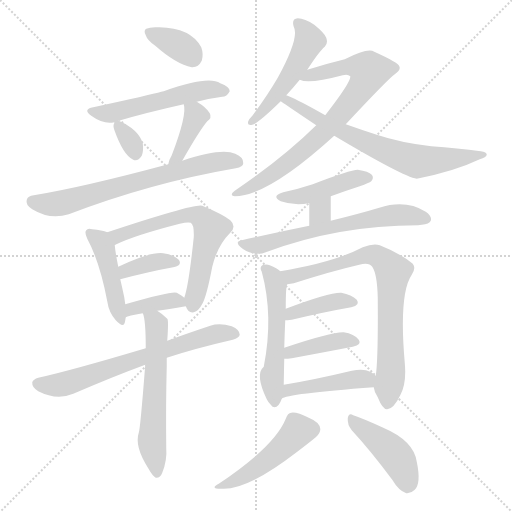
t = 0.00 s
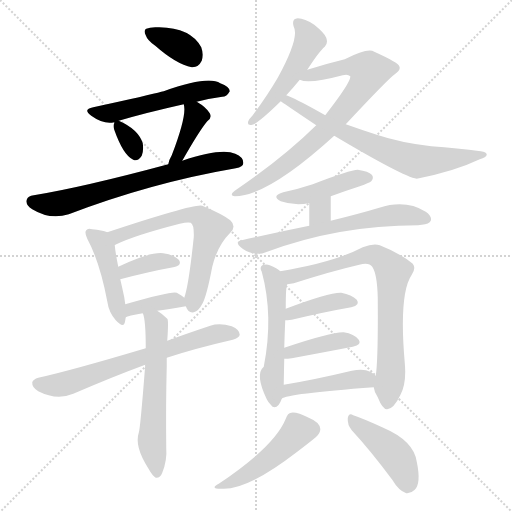
t = 3.17 s
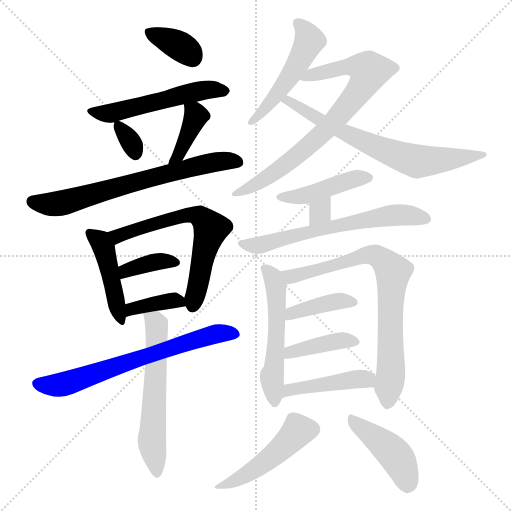
t = 6.33 s
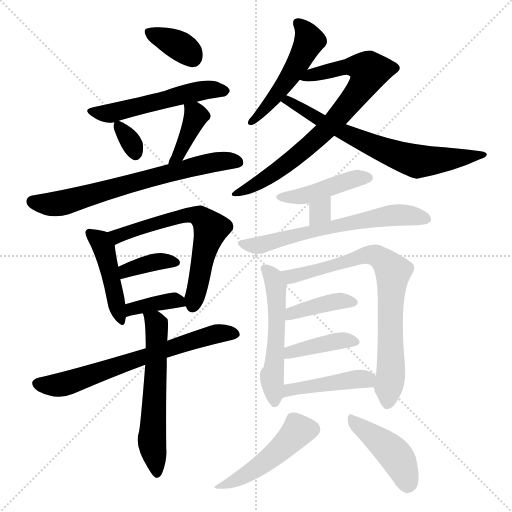
t = 9.50 s
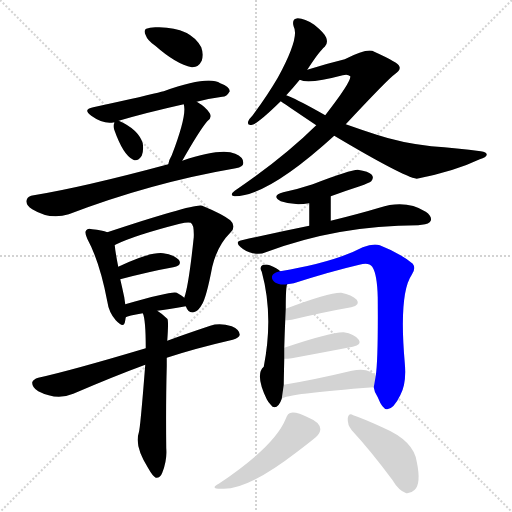
t = 12.66 s
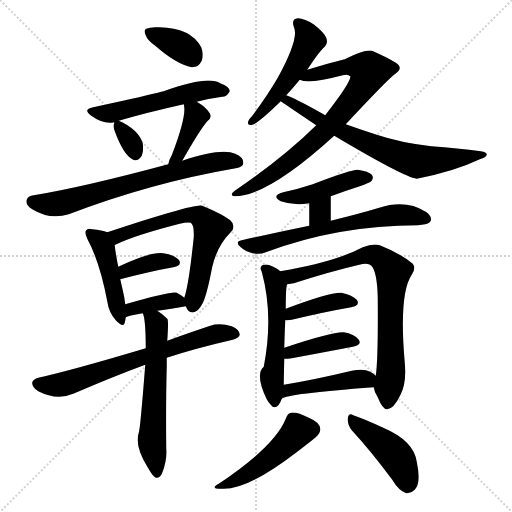
t = 15.83 s

The animated SVG that drew these frames (rendered in a browser with its animation timeline set to each time). Animation: 24 CSS @keyframes rules; one cycle of 15.83 s.

<svg version="1.1" viewBox="0 0 1024 1024" xmlns="http://www.w3.org/2000/svg">
  <g stroke="lightgray" stroke-dasharray="1,1" stroke-width="1" transform="scale(4, 4)">
    <line x1="0" y1="0" x2="256" y2="256"></line>
    <line x1="256" y1="0" x2="0" y2="256"></line>
    <line x1="128" y1="0" x2="128" y2="256"></line>
    <line x1="0" y1="128" x2="256" y2="128"></line>
  </g>
<g transform="scale(1, -1) translate(0, -900)">
   <style type="text/css">
    @keyframes keyframes0 {
      from {
       stroke: blue;
       stroke-dashoffset: 356;
       stroke-width: 128;
       }
       54% {
       animation-timing-function: step-end;
       stroke: blue;
       stroke-dashoffset: 0;
       stroke-width: 128;
       }
       to {
       stroke: black;
       stroke-width: 1024;
       }
       }
       #make-me-a-hanzi-animation-0 {
         animation: keyframes0 0.539714s both;
         animation-delay: 0.000000s;
         animation-timing-function: linear;
       }
    @keyframes keyframes1 {
      from {
       stroke: blue;
       stroke-dashoffset: 529;
       stroke-width: 128;
       }
       63% {
       animation-timing-function: step-end;
       stroke: blue;
       stroke-dashoffset: 0;
       stroke-width: 128;
       }
       to {
       stroke: black;
       stroke-width: 1024;
       }
       }
       #make-me-a-hanzi-animation-1 {
         animation: keyframes1 0.680501s both;
         animation-delay: 0.539714s;
         animation-timing-function: linear;
       }
    @keyframes keyframes2 {
      from {
       stroke: blue;
       stroke-dashoffset: 327;
       stroke-width: 128;
       }
       52% {
       animation-timing-function: step-end;
       stroke: blue;
       stroke-dashoffset: 0;
       stroke-width: 128;
       }
       to {
       stroke: black;
       stroke-width: 1024;
       }
       }
       #make-me-a-hanzi-animation-2 {
         animation: keyframes2 0.516113s both;
         animation-delay: 1.220215s;
         animation-timing-function: linear;
       }
    @keyframes keyframes3 {
      from {
       stroke: blue;
       stroke-dashoffset: 390;
       stroke-width: 128;
       }
       56% {
       animation-timing-function: step-end;
       stroke: blue;
       stroke-dashoffset: 0;
       stroke-width: 128;
       }
       to {
       stroke: black;
       stroke-width: 1024;
       }
       }
       #make-me-a-hanzi-animation-3 {
         animation: keyframes3 0.567383s both;
         animation-delay: 1.736328s;
         animation-timing-function: linear;
       }
    @keyframes keyframes4 {
      from {
       stroke: blue;
       stroke-dashoffset: 679;
       stroke-width: 128;
       }
       69% {
       animation-timing-function: step-end;
       stroke: blue;
       stroke-dashoffset: 0;
       stroke-width: 128;
       }
       to {
       stroke: black;
       stroke-width: 1024;
       }
       }
       #make-me-a-hanzi-animation-4 {
         animation: keyframes4 0.802572s both;
         animation-delay: 2.303711s;
         animation-timing-function: linear;
       }
    @keyframes keyframes5 {
      from {
       stroke: blue;
       stroke-dashoffset: 446;
       stroke-width: 128;
       }
       59% {
       animation-timing-function: step-end;
       stroke: blue;
       stroke-dashoffset: 0;
       stroke-width: 128;
       }
       to {
       stroke: black;
       stroke-width: 1024;
       }
       }
       #make-me-a-hanzi-animation-5 {
         animation: keyframes5 0.612956s both;
         animation-delay: 3.106283s;
         animation-timing-function: linear;
       }
    @keyframes keyframes6 {
      from {
       stroke: blue;
       stroke-dashoffset: 627;
       stroke-width: 128;
       }
       67% {
       animation-timing-function: step-end;
       stroke: blue;
       stroke-dashoffset: 0;
       stroke-width: 128;
       }
       to {
       stroke: black;
       stroke-width: 1024;
       }
       }
       #make-me-a-hanzi-animation-6 {
         animation: keyframes6 0.760254s both;
         animation-delay: 3.719238s;
         animation-timing-function: linear;
       }
    @keyframes keyframes7 {
      from {
       stroke: blue;
       stroke-dashoffset: 368;
       stroke-width: 128;
       }
       55% {
       animation-timing-function: step-end;
       stroke: blue;
       stroke-dashoffset: 0;
       stroke-width: 128;
       }
       to {
       stroke: black;
       stroke-width: 1024;
       }
       }
       #make-me-a-hanzi-animation-7 {
         animation: keyframes7 0.549479s both;
         animation-delay: 4.479492s;
         animation-timing-function: linear;
       }
    @keyframes keyframes8 {
      from {
       stroke: blue;
       stroke-dashoffset: 376;
       stroke-width: 128;
       }
       55% {
       animation-timing-function: step-end;
       stroke: blue;
       stroke-dashoffset: 0;
       stroke-width: 128;
       }
       to {
       stroke: black;
       stroke-width: 1024;
       }
       }
       #make-me-a-hanzi-animation-8 {
         animation: keyframes8 0.555990s both;
         animation-delay: 5.028971s;
         animation-timing-function: linear;
       }
    @keyframes keyframes9 {
      from {
       stroke: blue;
       stroke-dashoffset: 668;
       stroke-width: 128;
       }
       68% {
       animation-timing-function: step-end;
       stroke: blue;
       stroke-dashoffset: 0;
       stroke-width: 128;
       }
       to {
       stroke: black;
       stroke-width: 1024;
       }
       }
       #make-me-a-hanzi-animation-9 {
         animation: keyframes9 0.793620s both;
         animation-delay: 5.584961s;
         animation-timing-function: linear;
       }
    @keyframes keyframes10 {
      from {
       stroke: blue;
       stroke-dashoffset: 583;
       stroke-width: 128;
       }
       65% {
       animation-timing-function: step-end;
       stroke: blue;
       stroke-dashoffset: 0;
       stroke-width: 128;
       }
       to {
       stroke: black;
       stroke-width: 1024;
       }
       }
       #make-me-a-hanzi-animation-10 {
         animation: keyframes10 0.724447s both;
         animation-delay: 6.378581s;
         animation-timing-function: linear;
       }
    @keyframes keyframes11 {
      from {
       stroke: blue;
       stroke-dashoffset: 496;
       stroke-width: 128;
       }
       62% {
       animation-timing-function: step-end;
       stroke: blue;
       stroke-dashoffset: 0;
       stroke-width: 128;
       }
       to {
       stroke: black;
       stroke-width: 1024;
       }
       }
       #make-me-a-hanzi-animation-11 {
         animation: keyframes11 0.653646s both;
         animation-delay: 7.103027s;
         animation-timing-function: linear;
       }
    @keyframes keyframes12 {
      from {
       stroke: blue;
       stroke-dashoffset: 762;
       stroke-width: 128;
       }
       71% {
       animation-timing-function: step-end;
       stroke: blue;
       stroke-dashoffset: 0;
       stroke-width: 128;
       }
       to {
       stroke: black;
       stroke-width: 1024;
       }
       }
       #make-me-a-hanzi-animation-12 {
         animation: keyframes12 0.870117s both;
         animation-delay: 7.756673s;
         animation-timing-function: linear;
       }
    @keyframes keyframes13 {
      from {
       stroke: blue;
       stroke-dashoffset: 688;
       stroke-width: 128;
       }
       69% {
       animation-timing-function: step-end;
       stroke: blue;
       stroke-dashoffset: 0;
       stroke-width: 128;
       }
       to {
       stroke: black;
       stroke-width: 1024;
       }
       }
       #make-me-a-hanzi-animation-13 {
         animation: keyframes13 0.809896s both;
         animation-delay: 8.626790s;
         animation-timing-function: linear;
       }
    @keyframes keyframes14 {
      from {
       stroke: blue;
       stroke-dashoffset: 432;
       stroke-width: 128;
       }
       58% {
       animation-timing-function: step-end;
       stroke: blue;
       stroke-dashoffset: 0;
       stroke-width: 128;
       }
       to {
       stroke: black;
       stroke-width: 1024;
       }
       }
       #make-me-a-hanzi-animation-14 {
         animation: keyframes14 0.601562s both;
         animation-delay: 9.436686s;
         animation-timing-function: linear;
       }
    @keyframes keyframes15 {
      from {
       stroke: blue;
       stroke-dashoffset: 311;
       stroke-width: 128;
       }
       50% {
       animation-timing-function: step-end;
       stroke: blue;
       stroke-dashoffset: 0;
       stroke-width: 128;
       }
       to {
       stroke: black;
       stroke-width: 1024;
       }
       }
       #make-me-a-hanzi-animation-15 {
         animation: keyframes15 0.503092s both;
         animation-delay: 10.038249s;
         animation-timing-function: linear;
       }
    @keyframes keyframes16 {
      from {
       stroke: blue;
       stroke-dashoffset: 622;
       stroke-width: 128;
       }
       67% {
       animation-timing-function: step-end;
       stroke: blue;
       stroke-dashoffset: 0;
       stroke-width: 128;
       }
       to {
       stroke: black;
       stroke-width: 1024;
       }
       }
       #make-me-a-hanzi-animation-16 {
         animation: keyframes16 0.756185s both;
         animation-delay: 10.541341s;
         animation-timing-function: linear;
       }
    @keyframes keyframes17 {
      from {
       stroke: blue;
       stroke-dashoffset: 530;
       stroke-width: 128;
       }
       63% {
       animation-timing-function: step-end;
       stroke: blue;
       stroke-dashoffset: 0;
       stroke-width: 128;
       }
       to {
       stroke: black;
       stroke-width: 1024;
       }
       }
       #make-me-a-hanzi-animation-17 {
         animation: keyframes17 0.681315s both;
         animation-delay: 11.297526s;
         animation-timing-function: linear;
       }
    @keyframes keyframes18 {
      from {
       stroke: blue;
       stroke-dashoffset: 757;
       stroke-width: 128;
       }
       71% {
       animation-timing-function: step-end;
       stroke: blue;
       stroke-dashoffset: 0;
       stroke-width: 128;
       }
       to {
       stroke: black;
       stroke-width: 1024;
       }
       }
       #make-me-a-hanzi-animation-18 {
         animation: keyframes18 0.866048s both;
         animation-delay: 11.978841s;
         animation-timing-function: linear;
       }
    @keyframes keyframes19 {
      from {
       stroke: blue;
       stroke-dashoffset: 393;
       stroke-width: 128;
       }
       56% {
       animation-timing-function: step-end;
       stroke: blue;
       stroke-dashoffset: 0;
       stroke-width: 128;
       }
       to {
       stroke: black;
       stroke-width: 1024;
       }
       }
       #make-me-a-hanzi-animation-19 {
         animation: keyframes19 0.569824s both;
         animation-delay: 12.844889s;
         animation-timing-function: linear;
       }
    @keyframes keyframes20 {
      from {
       stroke: blue;
       stroke-dashoffset: 396;
       stroke-width: 128;
       }
       56% {
       animation-timing-function: step-end;
       stroke: blue;
       stroke-dashoffset: 0;
       stroke-width: 128;
       }
       to {
       stroke: black;
       stroke-width: 1024;
       }
       }
       #make-me-a-hanzi-animation-20 {
         animation: keyframes20 0.572266s both;
         animation-delay: 13.414714s;
         animation-timing-function: linear;
       }
    @keyframes keyframes21 {
      from {
       stroke: blue;
       stroke-dashoffset: 436;
       stroke-width: 128;
       }
       59% {
       animation-timing-function: step-end;
       stroke: blue;
       stroke-dashoffset: 0;
       stroke-width: 128;
       }
       to {
       stroke: black;
       stroke-width: 1024;
       }
       }
       #make-me-a-hanzi-animation-21 {
         animation: keyframes21 0.604818s both;
         animation-delay: 13.986979s;
         animation-timing-function: linear;
       }
    @keyframes keyframes22 {
      from {
       stroke: blue;
       stroke-dashoffset: 470;
       stroke-width: 128;
       }
       60% {
       animation-timing-function: step-end;
       stroke: blue;
       stroke-dashoffset: 0;
       stroke-width: 128;
       }
       to {
       stroke: black;
       stroke-width: 1024;
       }
       }
       #make-me-a-hanzi-animation-22 {
         animation: keyframes22 0.632487s both;
         animation-delay: 14.591797s;
         animation-timing-function: linear;
       }
    @keyframes keyframes23 {
      from {
       stroke: blue;
       stroke-dashoffset: 431;
       stroke-width: 128;
       }
       58% {
       animation-timing-function: step-end;
       stroke: blue;
       stroke-dashoffset: 0;
       stroke-width: 128;
       }
       to {
       stroke: black;
       stroke-width: 1024;
       }
       }
       #make-me-a-hanzi-animation-23 {
         animation: keyframes23 0.600749s both;
         animation-delay: 15.224284s;
         animation-timing-function: linear;
       }
</style>
<path d="M 310.5 808.5 Q 352.5 771.5 383.5 765.5 Q 396.5 764.5 403.5 778.5 Q 407.5 791.5 402.5 805.5 Q 381.5 844.5 318.5 845.5 L 316.5 845.5 Q 300.5 846.5 292.5 842.5 Q 286.5 839.5 291.5 829.5 Q 294.5 819.5 310.5 808.5 Z" fill="lightgray"></path> 
<path d="M 393.5 696.5 Q 420.5 703.5 444.5 706.5 Q 453.5 706.5 459.5 717.5 Q 459.5 726.5 440.5 733.5 Q 416.5 749.5 327.5 717.5 Q 324.5 717.5 322.5 716.5 Q 301.5 710.5 186.5 685.5 Q 164.5 681.5 182.5 668.5 Q 207.5 650.5 228.5 655.5 L 237.5 658.5 Q 291.5 674.5 367.5 691.5 L 393.5 696.5 Z" fill="lightgray"></path> 
<path d="M 228.5 655.5 L 228.5 653.5 Q 225.5 649.5 228.5 640.5 Q 246.5 589.5 266.5 580.5 Q 275.5 576.5 283.5 588.5 Q 287.5 597.5 285.5 613.5 Q 276.5 641.5 237.5 658.5 C 229.5 661.5 229.5 661.5 228.5 655.5 Z" fill="lightgray"></path> 
<path d="M 364.5 578.5 Q 398.5 638.5 414.5 657.5 Q 424.5 664.5 419.5 673.5 Q 412.5 685.5 393.5 696.5 C 367.5 712.5 362.5 715.5 367.5 691.5 Q 374.5 670.5 343.5 589.5 Q 337.5 579.5 336.5 571.5 C 330.5 542.5 349.5 552.5 364.5 578.5 Z" fill="lightgray"></path> 
<path d="M 336.5 571.5 Q 165.5 525.5 67.5 509.5 Q 55.5 508.5 53.5 500.5 Q 50.5 490.5 64.5 481.5 Q 100.5 459.5 137.5 471.5 Q 302.5 534.5 471.5 563.5 Q 486.5 566.5 486.5 573.5 Q 487.5 585.5 470.5 592.5 Q 442.5 604.5 364.5 578.5 L 336.5 571.5 Z" fill="lightgray"></path> 
<path d="M 214.5 435.5 Q 204.5 439.5 184.5 441.5 Q 175.5 444.5 172.5 439.5 Q 168.5 435.5 174.5 422.5 Q 199.5 376.5 214.5 297.5 Q 217.5 275.5 231.5 259.5 Q 246.5 243.5 249.5 254.5 Q 250.5 258.5 251.5 265.5 L 250.5 291.5 L 248.5 305.5 Q 244.5 324.5 240.5 341.5 L 236.5 366.5 Q 230.5 396.5 229.5 409.5 Q 228.5 410.5 230.5 410.5 C 232.5 429.5 232.5 429.5 214.5 435.5 Z" fill="lightgray"></path> 
<path d="M 371.5 287.5 L 372.5 285.5 Q 376.5 273.5 387.5 275.5 Q 397.5 278.5 403.5 290.5 Q 412.5 303.5 424.5 366.5 Q 434.5 408.5 460.5 434.5 Q 473.5 447.5 460.5 459.5 Q 445.5 471.5 404.5 488.5 Q 392.5 494.5 214.5 435.5 C 186.5 426.5 203.5 398.5 230.5 410.5 Q 269.5 429.5 359.5 452.5 Q 375.5 456.5 381.5 454.5 Q 388.5 450.5 387.5 425.5 Q 377.5 329.5 368.5 304.5 C 366.5 295.5 366.5 295.5 371.5 287.5 Z" fill="lightgray"></path> 
<path d="M 240.5 341.5 Q 301.5 357.5 346.5 365.5 Q 365.5 369.5 357.5 380.5 Q 347.5 390.5 326.5 393.5 Q 299.5 396.5 236.5 366.5 C 209.5 353.5 211.5 333.5 240.5 341.5 Z" fill="lightgray"></path> 
<path d="M 314.5 278.5 Q 335.5 281.5 371.5 287.5 C 385.5 289.5 385.5 289.5 368.5 304.5 Q 364.5 308.5 353.5 314.5 Q 344.5 318.5 250.5 291.5 C 221.5 283.5 224.5 253.5 251.5 265.5 Q 255.5 268.5 285.5 273.5 L 314.5 278.5 Z" fill="lightgray"></path> 
<path d="M 333.5 184.5 Q 391.5 203.5 465.5 220.5 Q 478.5 224.5 479.5 230.5 Q 479.5 240.5 463.5 247.5 Q 439.5 254.5 420.5 248.5 Q 372.5 232.5 334.5 218.5 L 291.5 203.5 Q 140.5 158.5 76.5 144.5 Q 66.5 141.5 64.5 135.5 Q 63.5 125.5 76.5 117.5 Q 113.5 98.5 146.5 112.5 Q 230.5 148.5 290.5 170.5 L 333.5 184.5 Z" fill="lightgray"></path> 
<path d="M 290.5 170.5 Q 280.5 41.5 277.5 34.5 Q 268.5 7.5 296.5 -36.5 Q 305.5 -52.5 311.5 -55.5 Q 320.5 -56.5 324.5 -45.5 Q 334.5 -20.5 332.5 3.5 Q 331.5 93.5 333.5 167.5 Q 333.5 176.5 333.5 184.5 L 334.5 218.5 Q 337.5 260.5 334.5 262.5 Q 324.5 272.5 314.5 278.5 C 289.5 295.5 277.5 302.5 285.5 273.5 Q 291.5 261.5 291.5 203.5 L 290.5 170.5 Z" fill="lightgray"></path> 
<path d="M 614.5 760.5 Q 638.5 797.5 649.5 806.5 Q 656.5 813.5 652.5 824.5 Q 649.5 833.5 628.5 850.5 Q 609.5 863.5 595.5 863.5 Q 582.5 862.5 587.5 846.5 Q 599.5 825.5 555.5 744.5 Q 534.5 708.5 505.5 669.5 Q 498.5 662.5 496.5 657.5 Q 493.5 648.5 504.5 650.5 Q 516.5 653.5 561.5 697.5 L 572.5 709.5 Q 572.5 710.5 573.5 710.5 Q 585.5 723.5 599.5 740.5 L 614.5 760.5 Z" fill="lightgray"></path> 
<path d="M 691.5 651.5 Q 776.5 742.5 789.5 751.5 Q 802.5 760.5 798.5 767.5 Q 797.5 774.5 748.5 796.5 Q 736.5 805.5 689.5 781.5 Q 652.5 772.5 614.5 760.5 C 585.5 751.5 570.5 745.5 599.5 740.5 Q 617.5 731.5 685.5 749.5 Q 695.5 752.5 700.5 747.5 Q 703.5 737.5 650.5 669.5 L 632.5 649.5 Q 565.5 583.5 469.5 518.5 Q 457.5 509.5 469.5 507.5 Q 535.5 507.5 668.5 628.5 L 691.5 651.5 Z" fill="lightgray"></path> 
<path d="M 668.5 628.5 Q 806.5 546.5 833.5 542.5 Q 909.5 557.5 959.5 581.5 Q 972.5 585.5 973.5 590.5 Q 973.5 596.5 961.5 597.5 Q 915.5 603.5 862.5 607.5 Q 801.5 614.5 753.5 630.5 Q 722.5 640.5 691.5 651.5 L 650.5 669.5 Q 643.5 673.5 634.5 678.5 Q 591.5 702.5 572.5 709.5 C 544.5 721.5 536.5 714.5 561.5 697.5 Q 562.5 696.5 632.5 649.5 L 668.5 628.5 Z" fill="lightgray"></path> 
<path d="M 661.5 507.5 Q 688.5 517.5 719.5 527.5 Q 738.5 534.5 742.5 537.5 Q 748.5 544.5 743.5 550.5 Q 737.5 557.5 715.5 560.5 Q 700.5 560.5 625.5 531.5 Q 598.5 522.5 566.5 515.5 Q 541.5 508.5 561.5 497.5 Q 586.5 488.5 618.5 493.5 L 661.5 507.5 Z" fill="lightgray"></path> 
<path d="M 661.5 458.5 L 661.5 507.5 C 661.5 537.5 618.5 523.5 618.5 493.5 L 618.5 448.5 C 618.5 418.5 661.5 428.5 661.5 458.5 Z" fill="lightgray"></path> 
<path d="M 618.5 448.5 Q 554.5 435.5 483.5 419.5 Q 468.5 416.5 481.5 405.5 Q 491.5 396.5 505.5 393.5 Q 520.5 390.5 531.5 395.5 Q 675.5 449.5 836.5 449.5 Q 839.5 450.5 843.5 450.5 Q 858.5 451.5 861.5 458.5 Q 864.5 467.5 851.5 476.5 Q 811.5 501.5 758.5 484.5 Q 718.5 472.5 661.5 458.5 L 618.5 448.5 Z" fill="lightgray"></path> 
<path d="M 560.5 357.5 Q 554.5 363.5 539.5 369.5 Q 532.5 372.5 524.5 369.5 Q 518.5 365.5 523.5 356.5 Q 547.5 268.5 527.5 166.5 Q 509.5 151.5 533.5 101.5 Q 536.5 95.5 541.5 90.5 Q 548.5 80.5 557.5 90.5 Q 561.5 96.5 563.5 102.5 L 567.5 130.5 Q 567.5 136.5 568.5 182.5 L 568.5 204.5 Q 569.5 237.5 570.5 259.5 L 571.5 282.5 Q 571.5 328.5 574.5 331.5 C 577.5 345.5 577.5 345.5 560.5 357.5 Z" fill="lightgray"></path> 
<path d="M 747.5 125.5 Q 748.5 115.5 755.5 105.5 Q 765.5 80.5 774.5 81.5 Q 787.5 82.5 800.5 109.5 Q 813.5 133.5 809.5 174.5 Q 797.5 312.5 823.5 350.5 Q 832.5 363.5 825.5 372.5 Q 800.5 393.5 759.5 409.5 Q 746.5 413.5 725.5 405.5 Q 668.5 375.5 560.5 357.5 C 530.5 352.5 544.5 326.5 574.5 331.5 Q 581.5 332.5 587.5 333.5 Q 662.5 357.5 718.5 370.5 Q 737.5 376.5 744.5 366.5 Q 754.5 351.5 755.5 304.5 Q 756.5 181.5 751.5 148.5 L 747.5 125.5 Z" fill="lightgray"></path> 
<path d="M 570.5 259.5 Q 573.5 259.5 583.5 260.5 Q 650.5 276.5 702.5 285.5 Q 721.5 289.5 713.5 300.5 Q 703.5 310.5 682.5 314.5 Q 658.5 315.5 571.5 282.5 C 543.5 271.5 540.5 257.5 570.5 259.5 Z" fill="lightgray"></path> 
<path d="M 568.5 182.5 Q 575.5 182.5 583.5 183.5 Q 653.5 196.5 705.5 206.5 Q 724.5 210.5 717.5 220.5 Q 708.5 232.5 687.5 235.5 Q 663.5 236.5 568.5 204.5 C 540.5 194.5 538.5 181.5 568.5 182.5 Z" fill="lightgray"></path> 
<path d="M 563.5 102.5 Q 572.5 112.5 747.5 125.5 C 776.5 127.5 774.5 129.5 751.5 148.5 Q 747.5 152.5 740.5 156.5 Q 727.5 163.5 703.5 158.5 Q 628.5 140.5 567.5 130.5 C 537.5 125.5 536.5 89.5 563.5 102.5 Z" fill="lightgray"></path> 
<path d="M 571.5 62.5 Q 549.5 7.5 437.5 -67.5 Q 418.5 -77.5 442.5 -77.5 Q 493.5 -81.5 594.5 -3.5 Q 619.5 15.5 631.5 25.5 Q 641.5 34.5 640.5 42.5 Q 639.5 55.5 617.5 64.5 Q 593.5 76.5 582.5 74.5 Q 575.5 74.5 571.5 62.5 Z" fill="lightgray"></path> 
<path d="M 703.5 39.5 Q 740.5 -0.5 784.5 -59.5 Q 797.5 -81.5 812.5 -86.5 Q 821.5 -87.5 829.5 -79.5 Q 842.5 -66.5 833.5 -23.5 Q 827.5 18.5 766.5 44.5 Q 727.5 62.5 706.5 69.5 Q 697.5 75.5 695.5 63.5 Q 694.5 50.5 703.5 39.5 Z" fill="lightgray"></path> 
      <clipPath id="make-me-a-hanzi-clip-0">
      <path d="M 310.5 808.5 Q 352.5 771.5 383.5 765.5 Q 396.5 764.5 403.5 778.5 Q 407.5 791.5 402.5 805.5 Q 381.5 844.5 318.5 845.5 L 316.5 845.5 Q 300.5 846.5 292.5 842.5 Q 286.5 839.5 291.5 829.5 Q 294.5 819.5 310.5 808.5 Z" fill="lightgray"></path>
      </clipPath>
      <path clip-path="url(#make-me-a-hanzi-clip-0)" d="M 299.5 835.5 L 362.5 806.5 L 384.5 785.5 " fill="none" id="make-me-a-hanzi-animation-0" stroke-dasharray="228 456" stroke-linecap="round"></path>

      <clipPath id="make-me-a-hanzi-clip-1">
      <path d="M 393.5 696.5 Q 420.5 703.5 444.5 706.5 Q 453.5 706.5 459.5 717.5 Q 459.5 726.5 440.5 733.5 Q 416.5 749.5 327.5 717.5 Q 324.5 717.5 322.5 716.5 Q 301.5 710.5 186.5 685.5 Q 164.5 681.5 182.5 668.5 Q 207.5 650.5 228.5 655.5 L 237.5 658.5 Q 291.5 674.5 367.5 691.5 L 393.5 696.5 Z" fill="lightgray"></path>
      </clipPath>
      <path clip-path="url(#make-me-a-hanzi-clip-1)" d="M 183.5 677.5 L 220.5 673.5 L 363.5 711.5 L 418.5 720.5 L 450.5 718.5 " fill="none" id="make-me-a-hanzi-animation-1" stroke-dasharray="401 802" stroke-linecap="round"></path>

      <clipPath id="make-me-a-hanzi-clip-2">
      <path d="M 228.5 655.5 L 228.5 653.5 Q 225.5 649.5 228.5 640.5 Q 246.5 589.5 266.5 580.5 Q 275.5 576.5 283.5 588.5 Q 287.5 597.5 285.5 613.5 Q 276.5 641.5 237.5 658.5 C 229.5 661.5 229.5 661.5 228.5 655.5 Z" fill="lightgray"></path>
      </clipPath>
      <path clip-path="url(#make-me-a-hanzi-clip-2)" d="M 233.5 654.5 L 270.5 593.5 " fill="none" id="make-me-a-hanzi-animation-2" stroke-dasharray="199 398" stroke-linecap="round"></path>

      <clipPath id="make-me-a-hanzi-clip-3">
      <path d="M 364.5 578.5 Q 398.5 638.5 414.5 657.5 Q 424.5 664.5 419.5 673.5 Q 412.5 685.5 393.5 696.5 C 367.5 712.5 362.5 715.5 367.5 691.5 Q 374.5 670.5 343.5 589.5 Q 337.5 579.5 336.5 571.5 C 330.5 542.5 349.5 552.5 364.5 578.5 Z" fill="lightgray"></path>
      </clipPath>
      <path clip-path="url(#make-me-a-hanzi-clip-3)" d="M 374.5 689.5 L 389.5 675.5 L 390.5 665.5 L 355.5 586.5 L 343.5 574.5 " fill="none" id="make-me-a-hanzi-animation-3" stroke-dasharray="262 524" stroke-linecap="round"></path>

      <clipPath id="make-me-a-hanzi-clip-4">
      <path d="M 336.5 571.5 Q 165.5 525.5 67.5 509.5 Q 55.5 508.5 53.5 500.5 Q 50.5 490.5 64.5 481.5 Q 100.5 459.5 137.5 471.5 Q 302.5 534.5 471.5 563.5 Q 486.5 566.5 486.5 573.5 Q 487.5 585.5 470.5 592.5 Q 442.5 604.5 364.5 578.5 L 336.5 571.5 Z" fill="lightgray"></path>
      </clipPath>
      <path clip-path="url(#make-me-a-hanzi-clip-4)" d="M 64.5 497.5 L 92.5 491.5 L 136.5 496.5 L 380.5 565.5 L 444.5 577.5 L 475.5 575.5 " fill="none" id="make-me-a-hanzi-animation-4" stroke-dasharray="551 1102" stroke-linecap="round"></path>

      <clipPath id="make-me-a-hanzi-clip-5">
      <path d="M 214.5 435.5 Q 204.5 439.5 184.5 441.5 Q 175.5 444.5 172.5 439.5 Q 168.5 435.5 174.5 422.5 Q 199.5 376.5 214.5 297.5 Q 217.5 275.5 231.5 259.5 Q 246.5 243.5 249.5 254.5 Q 250.5 258.5 251.5 265.5 L 250.5 291.5 L 248.5 305.5 Q 244.5 324.5 240.5 341.5 L 236.5 366.5 Q 230.5 396.5 229.5 409.5 Q 228.5 410.5 230.5 410.5 C 232.5 429.5 232.5 429.5 214.5 435.5 Z" fill="lightgray"></path>
      </clipPath>
      <path clip-path="url(#make-me-a-hanzi-clip-5)" d="M 179.5 434.5 L 207.5 406.5 L 241.5 259.5 " fill="none" id="make-me-a-hanzi-animation-5" stroke-dasharray="318 636" stroke-linecap="round"></path>

      <clipPath id="make-me-a-hanzi-clip-6">
      <path d="M 371.5 287.5 L 372.5 285.5 Q 376.5 273.5 387.5 275.5 Q 397.5 278.5 403.5 290.5 Q 412.5 303.5 424.5 366.5 Q 434.5 408.5 460.5 434.5 Q 473.5 447.5 460.5 459.5 Q 445.5 471.5 404.5 488.5 Q 392.5 494.5 214.5 435.5 C 186.5 426.5 203.5 398.5 230.5 410.5 Q 269.5 429.5 359.5 452.5 Q 375.5 456.5 381.5 454.5 Q 388.5 450.5 387.5 425.5 Q 377.5 329.5 368.5 304.5 C 366.5 295.5 366.5 295.5 371.5 287.5 Z" fill="lightgray"></path>
      </clipPath>
      <path clip-path="url(#make-me-a-hanzi-clip-6)" d="M 231.5 420.5 L 256.5 438.5 L 354.5 466.5 L 389.5 470.5 L 405.5 461.5 L 421.5 442.5 L 384.5 287.5 " fill="none" id="make-me-a-hanzi-animation-6" stroke-dasharray="499 998" stroke-linecap="round"></path>

      <clipPath id="make-me-a-hanzi-clip-7">
      <path d="M 240.5 341.5 Q 301.5 357.5 346.5 365.5 Q 365.5 369.5 357.5 380.5 Q 347.5 390.5 326.5 393.5 Q 299.5 396.5 236.5 366.5 C 209.5 353.5 211.5 333.5 240.5 341.5 Z" fill="lightgray"></path>
      </clipPath>
      <path clip-path="url(#make-me-a-hanzi-clip-7)" d="M 247.5 349.5 L 252.5 360.5 L 287.5 371.5 L 329.5 378.5 L 349.5 374.5 " fill="none" id="make-me-a-hanzi-animation-7" stroke-dasharray="240 480" stroke-linecap="round"></path>

      <clipPath id="make-me-a-hanzi-clip-8">
      <path d="M 314.5 278.5 Q 335.5 281.5 371.5 287.5 C 385.5 289.5 385.5 289.5 368.5 304.5 Q 364.5 308.5 353.5 314.5 Q 344.5 318.5 250.5 291.5 C 221.5 283.5 224.5 253.5 251.5 265.5 Q 255.5 268.5 285.5 273.5 L 314.5 278.5 Z" fill="lightgray"></path>
      </clipPath>
      <path clip-path="url(#make-me-a-hanzi-clip-8)" d="M 252.5 272.5 L 264.5 285.5 L 325.5 296.5 L 349.5 299.5 L 362.5 290.5 " fill="none" id="make-me-a-hanzi-animation-8" stroke-dasharray="248 496" stroke-linecap="round"></path>

      <clipPath id="make-me-a-hanzi-clip-9">
      <path d="M 333.5 184.5 Q 391.5 203.5 465.5 220.5 Q 478.5 224.5 479.5 230.5 Q 479.5 240.5 463.5 247.5 Q 439.5 254.5 420.5 248.5 Q 372.5 232.5 334.5 218.5 L 291.5 203.5 Q 140.5 158.5 76.5 144.5 Q 66.5 141.5 64.5 135.5 Q 63.5 125.5 76.5 117.5 Q 113.5 98.5 146.5 112.5 Q 230.5 148.5 290.5 170.5 L 333.5 184.5 Z" fill="lightgray"></path>
      </clipPath>
      <path clip-path="url(#make-me-a-hanzi-clip-9)" d="M 75.5 133.5 L 103.5 128.5 L 132.5 133.5 L 402.5 224.5 L 471.5 232.5 " fill="none" id="make-me-a-hanzi-animation-9" stroke-dasharray="540 1080" stroke-linecap="round"></path>

      <clipPath id="make-me-a-hanzi-clip-10">
      <path d="M 290.5 170.5 Q 280.5 41.5 277.5 34.5 Q 268.5 7.5 296.5 -36.5 Q 305.5 -52.5 311.5 -55.5 Q 320.5 -56.5 324.5 -45.5 Q 334.5 -20.5 332.5 3.5 Q 331.5 93.5 333.5 167.5 Q 333.5 176.5 333.5 184.5 L 334.5 218.5 Q 337.5 260.5 334.5 262.5 Q 324.5 272.5 314.5 278.5 C 289.5 295.5 277.5 302.5 285.5 273.5 Q 291.5 261.5 291.5 203.5 L 290.5 170.5 Z" fill="lightgray"></path>
      </clipPath>
      <path clip-path="url(#make-me-a-hanzi-clip-10)" d="M 293.5 272.5 L 313.5 249.5 L 303.5 18.5 L 313.5 -46.5 " fill="none" id="make-me-a-hanzi-animation-10" stroke-dasharray="455 910" stroke-linecap="round"></path>

      <clipPath id="make-me-a-hanzi-clip-11">
      <path d="M 614.5 760.5 Q 638.5 797.5 649.5 806.5 Q 656.5 813.5 652.5 824.5 Q 649.5 833.5 628.5 850.5 Q 609.5 863.5 595.5 863.5 Q 582.5 862.5 587.5 846.5 Q 599.5 825.5 555.5 744.5 Q 534.5 708.5 505.5 669.5 Q 498.5 662.5 496.5 657.5 Q 493.5 648.5 504.5 650.5 Q 516.5 653.5 561.5 697.5 L 572.5 709.5 Q 572.5 710.5 573.5 710.5 Q 585.5 723.5 599.5 740.5 L 614.5 760.5 Z" fill="lightgray"></path>
      </clipPath>
      <path clip-path="url(#make-me-a-hanzi-clip-11)" d="M 595.5 852.5 L 605.5 845.5 L 618.5 817.5 L 545.5 697.5 L 504.5 658.5 " fill="none" id="make-me-a-hanzi-animation-11" stroke-dasharray="368 736" stroke-linecap="round"></path>

      <clipPath id="make-me-a-hanzi-clip-12">
      <path d="M 691.5 651.5 Q 776.5 742.5 789.5 751.5 Q 802.5 760.5 798.5 767.5 Q 797.5 774.5 748.5 796.5 Q 736.5 805.5 689.5 781.5 Q 652.5 772.5 614.5 760.5 C 585.5 751.5 570.5 745.5 599.5 740.5 Q 617.5 731.5 685.5 749.5 Q 695.5 752.5 700.5 747.5 Q 703.5 737.5 650.5 669.5 L 632.5 649.5 Q 565.5 583.5 469.5 518.5 Q 457.5 509.5 469.5 507.5 Q 535.5 507.5 668.5 628.5 L 691.5 651.5 Z" fill="lightgray"></path>
      </clipPath>
      <path clip-path="url(#make-me-a-hanzi-clip-12)" d="M 604.5 744.5 L 708.5 768.5 L 738.5 758.5 L 701.5 694.5 L 647.5 634.5 L 557.5 559.5 L 473.5 513.5 " fill="none" id="make-me-a-hanzi-animation-12" stroke-dasharray="634 1268" stroke-linecap="round"></path>

      <clipPath id="make-me-a-hanzi-clip-13">
      <path d="M 668.5 628.5 Q 806.5 546.5 833.5 542.5 Q 909.5 557.5 959.5 581.5 Q 972.5 585.5 973.5 590.5 Q 973.5 596.5 961.5 597.5 Q 915.5 603.5 862.5 607.5 Q 801.5 614.5 753.5 630.5 Q 722.5 640.5 691.5 651.5 L 650.5 669.5 Q 643.5 673.5 634.5 678.5 Q 591.5 702.5 572.5 709.5 C 544.5 721.5 536.5 714.5 561.5 697.5 Q 562.5 696.5 632.5 649.5 L 668.5 628.5 Z" fill="lightgray"></path>
      </clipPath>
      <path clip-path="url(#make-me-a-hanzi-clip-13)" d="M 564.5 699.5 L 575.5 699.5 L 686.5 633.5 L 835.5 576.5 L 966.5 592.5 " fill="none" id="make-me-a-hanzi-animation-13" stroke-dasharray="560 1120" stroke-linecap="round"></path>

      <clipPath id="make-me-a-hanzi-clip-14">
      <path d="M 661.5 507.5 Q 688.5 517.5 719.5 527.5 Q 738.5 534.5 742.5 537.5 Q 748.5 544.5 743.5 550.5 Q 737.5 557.5 715.5 560.5 Q 700.5 560.5 625.5 531.5 Q 598.5 522.5 566.5 515.5 Q 541.5 508.5 561.5 497.5 Q 586.5 488.5 618.5 493.5 L 661.5 507.5 Z" fill="lightgray"></path>
      </clipPath>
      <path clip-path="url(#make-me-a-hanzi-clip-14)" d="M 562.5 506.5 L 620.5 511.5 L 697.5 539.5 L 733.5 544.5 " fill="none" id="make-me-a-hanzi-animation-14" stroke-dasharray="304 608" stroke-linecap="round"></path>

      <clipPath id="make-me-a-hanzi-clip-15">
      <path d="M 661.5 458.5 L 661.5 507.5 C 661.5 537.5 618.5 523.5 618.5 493.5 L 618.5 448.5 C 618.5 418.5 661.5 428.5 661.5 458.5 Z" fill="lightgray"></path>
      </clipPath>
      <path clip-path="url(#make-me-a-hanzi-clip-15)" d="M 655.5 501.5 L 624.5 456.5 " fill="none" id="make-me-a-hanzi-animation-15" stroke-dasharray="183 366" stroke-linecap="round"></path>

      <clipPath id="make-me-a-hanzi-clip-16">
      <path d="M 618.5 448.5 Q 554.5 435.5 483.5 419.5 Q 468.5 416.5 481.5 405.5 Q 491.5 396.5 505.5 393.5 Q 520.5 390.5 531.5 395.5 Q 675.5 449.5 836.5 449.5 Q 839.5 450.5 843.5 450.5 Q 858.5 451.5 861.5 458.5 Q 864.5 467.5 851.5 476.5 Q 811.5 501.5 758.5 484.5 Q 718.5 472.5 661.5 458.5 L 618.5 448.5 Z" fill="lightgray"></path>
      </clipPath>
      <path clip-path="url(#make-me-a-hanzi-clip-16)" d="M 493.5 410.5 L 533.5 412.5 L 599.5 432.5 L 771.5 468.5 L 800.5 470.5 L 852.5 462.5 " fill="none" id="make-me-a-hanzi-animation-16" stroke-dasharray="494 988" stroke-linecap="round"></path>

      <clipPath id="make-me-a-hanzi-clip-17">
      <path d="M 560.5 357.5 Q 554.5 363.5 539.5 369.5 Q 532.5 372.5 524.5 369.5 Q 518.5 365.5 523.5 356.5 Q 547.5 268.5 527.5 166.5 Q 509.5 151.5 533.5 101.5 Q 536.5 95.5 541.5 90.5 Q 548.5 80.5 557.5 90.5 Q 561.5 96.5 563.5 102.5 L 567.5 130.5 Q 567.5 136.5 568.5 182.5 L 568.5 204.5 Q 569.5 237.5 570.5 259.5 L 571.5 282.5 Q 571.5 328.5 574.5 331.5 C 577.5 345.5 577.5 345.5 560.5 357.5 Z" fill="lightgray"></path>
      </clipPath>
      <path clip-path="url(#make-me-a-hanzi-clip-17)" d="M 532.5 362.5 L 545.5 345.5 L 553.5 310.5 L 553.5 228.5 L 543.5 148.5 L 549.5 94.5 " fill="none" id="make-me-a-hanzi-animation-17" stroke-dasharray="402 804" stroke-linecap="round"></path>

      <clipPath id="make-me-a-hanzi-clip-18">
      <path d="M 747.5 125.5 Q 748.5 115.5 755.5 105.5 Q 765.5 80.5 774.5 81.5 Q 787.5 82.5 800.5 109.5 Q 813.5 133.5 809.5 174.5 Q 797.5 312.5 823.5 350.5 Q 832.5 363.5 825.5 372.5 Q 800.5 393.5 759.5 409.5 Q 746.5 413.5 725.5 405.5 Q 668.5 375.5 560.5 357.5 C 530.5 352.5 544.5 326.5 574.5 331.5 Q 581.5 332.5 587.5 333.5 Q 662.5 357.5 718.5 370.5 Q 737.5 376.5 744.5 366.5 Q 754.5 351.5 755.5 304.5 Q 756.5 181.5 751.5 148.5 L 747.5 125.5 Z" fill="lightgray"></path>
      </clipPath>
      <path clip-path="url(#make-me-a-hanzi-clip-18)" d="M 570.5 354.5 L 581.5 346.5 L 737.5 390.5 L 758.5 385.5 L 780.5 364.5 L 785.5 352.5 L 779.5 269.5 L 782.5 165.5 L 774.5 92.5 " fill="none" id="make-me-a-hanzi-animation-18" stroke-dasharray="629 1258" stroke-linecap="round"></path>

      <clipPath id="make-me-a-hanzi-clip-19">
      <path d="M 570.5 259.5 Q 573.5 259.5 583.5 260.5 Q 650.5 276.5 702.5 285.5 Q 721.5 289.5 713.5 300.5 Q 703.5 310.5 682.5 314.5 Q 658.5 315.5 571.5 282.5 C 543.5 271.5 540.5 257.5 570.5 259.5 Z" fill="lightgray"></path>
      </clipPath>
      <path clip-path="url(#make-me-a-hanzi-clip-19)" d="M 576.5 264.5 L 585.5 275.5 L 639.5 290.5 L 685.5 298.5 L 705.5 294.5 " fill="none" id="make-me-a-hanzi-animation-19" stroke-dasharray="265 530" stroke-linecap="round"></path>

      <clipPath id="make-me-a-hanzi-clip-20">
      <path d="M 568.5 182.5 Q 575.5 182.5 583.5 183.5 Q 653.5 196.5 705.5 206.5 Q 724.5 210.5 717.5 220.5 Q 708.5 232.5 687.5 235.5 Q 663.5 236.5 568.5 204.5 C 540.5 194.5 538.5 181.5 568.5 182.5 Z" fill="lightgray"></path>
      </clipPath>
      <path clip-path="url(#make-me-a-hanzi-clip-20)" d="M 575.5 188.5 L 582.5 198.5 L 677.5 218.5 L 708.5 215.5 " fill="none" id="make-me-a-hanzi-animation-20" stroke-dasharray="268 536" stroke-linecap="round"></path>

      <clipPath id="make-me-a-hanzi-clip-21">
      <path d="M 563.5 102.5 Q 572.5 112.5 747.5 125.5 C 776.5 127.5 774.5 129.5 751.5 148.5 Q 747.5 152.5 740.5 156.5 Q 727.5 163.5 703.5 158.5 Q 628.5 140.5 567.5 130.5 C 537.5 125.5 536.5 89.5 563.5 102.5 Z" fill="lightgray"></path>
      </clipPath>
      <path clip-path="url(#make-me-a-hanzi-clip-21)" d="M 566.5 110.5 L 577.5 120.5 L 740.5 144.5 " fill="none" id="make-me-a-hanzi-animation-21" stroke-dasharray="308 616" stroke-linecap="round"></path>

      <clipPath id="make-me-a-hanzi-clip-22">
      <path d="M 571.5 62.5 Q 549.5 7.5 437.5 -67.5 Q 418.5 -77.5 442.5 -77.5 Q 493.5 -81.5 594.5 -3.5 Q 619.5 15.5 631.5 25.5 Q 641.5 34.5 640.5 42.5 Q 639.5 55.5 617.5 64.5 Q 593.5 76.5 582.5 74.5 Q 575.5 74.5 571.5 62.5 Z" fill="lightgray"></path>
      </clipPath>
      <path clip-path="url(#make-me-a-hanzi-clip-22)" d="M 624.5 41.5 L 596.5 38.5 L 525.5 -27.5 L 475.5 -58.5 L 447.5 -68.5 " fill="none" id="make-me-a-hanzi-animation-22" stroke-dasharray="342 684" stroke-linecap="round"></path>

      <clipPath id="make-me-a-hanzi-clip-23">
      <path d="M 703.5 39.5 Q 740.5 -0.5 784.5 -59.5 Q 797.5 -81.5 812.5 -86.5 Q 821.5 -87.5 829.5 -79.5 Q 842.5 -66.5 833.5 -23.5 Q 827.5 18.5 766.5 44.5 Q 727.5 62.5 706.5 69.5 Q 697.5 75.5 695.5 63.5 Q 694.5 50.5 703.5 39.5 Z" fill="lightgray"></path>
      </clipPath>
      <path clip-path="url(#make-me-a-hanzi-clip-23)" d="M 705.5 58.5 L 792.5 -12.5 L 806.5 -37.5 L 814.5 -70.5 " fill="none" id="make-me-a-hanzi-animation-23" stroke-dasharray="303 606" stroke-linecap="round"></path>

</g>
</svg>
